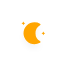
t = 0.00 s
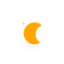
t = 5.00 s
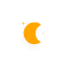
t = 5.75 s
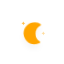
t = 6.50 s
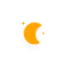
t = 7.25 s
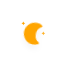
t = 8.38 s

The animated SVG that drew these frames (rendered in a browser with its animation timeline set to each time). Animation: 10 CSS @keyframes rules; frames cover the first 8.38 s, repeats indefinitely.

<?xml version="1.0" encoding="utf-8"?>
<!-- (c) ammap.com | SVG weather icons -->
<svg
        version="1.1"
        xmlns="http://www.w3.org/2000/svg"
        width="64"
        height="64"
        viewbox="0 0 64 64">
    <defs>
        <filter id="blur" width="200%" height="200%">
            <feGaussianBlur in="SourceAlpha" stdDeviation="3"/>
            <feOffset dx="0" dy="4" result="offsetblur"/>
            <feComponentTransfer>
                <feFuncA type="linear" slope="0.05"/>
            </feComponentTransfer>
            <feMerge>
                <feMergeNode/>
                <feMergeNode in="SourceGraphic"/>
            </feMerge>
        </filter>
        <style type="text/css"><![CDATA[
/*
** CLOUDS
*/
@keyframes am-weather-cloud-1 {
  0% {
    -webkit-transform: translate(-5px,0px);
       -moz-transform: translate(-5px,0px);
        -ms-transform: translate(-5px,0px);
            transform: translate(-5px,0px);
  }

  50% {
    -webkit-transform: translate(10px,0px);
       -moz-transform: translate(10px,0px);
        -ms-transform: translate(10px,0px);
            transform: translate(10px,0px);
  }

  100% {
    -webkit-transform: translate(-5px,0px);
       -moz-transform: translate(-5px,0px);
        -ms-transform: translate(-5px,0px);
            transform: translate(-5px,0px);
  }
}

.am-weather-cloud-1 {
  -webkit-animation-name: am-weather-cloud-1;
     -moz-animation-name: am-weather-cloud-1;
          animation-name: am-weather-cloud-1;
  -webkit-animation-duration: 7s;
     -moz-animation-duration: 7s;
          animation-duration: 7s;
  -webkit-animation-timing-function: linear;
     -moz-animation-timing-function: linear;
          animation-timing-function: linear;
  -webkit-animation-iteration-count: infinite;
     -moz-animation-iteration-count: infinite;
          animation-iteration-count: infinite;
}

@keyframes am-weather-cloud-2 {
  0% {
    -webkit-transform: translate(0px,0px);
       -moz-transform: translate(0px,0px);
        -ms-transform: translate(0px,0px);
            transform: translate(0px,0px);
  }

  50% {
    -webkit-transform: translate(2px,0px);
       -moz-transform: translate(2px,0px);
        -ms-transform: translate(2px,0px);
            transform: translate(2px,0px);
  }

  100% {
    -webkit-transform: translate(0px,0px);
       -moz-transform: translate(0px,0px);
        -ms-transform: translate(0px,0px);
            transform: translate(0px,0px);
  }
}

.am-weather-cloud-2 {
  -webkit-animation-name: am-weather-cloud-2;
     -moz-animation-name: am-weather-cloud-2;
          animation-name: am-weather-cloud-2;
  -webkit-animation-duration: 3s;
     -moz-animation-duration: 3s;
          animation-duration: 3s;
  -webkit-animation-timing-function: linear;
     -moz-animation-timing-function: linear;
          animation-timing-function: linear;
  -webkit-animation-iteration-count: infinite;
     -moz-animation-iteration-count: infinite;
          animation-iteration-count: infinite;
}

/*
** SUN
*/
@keyframes am-weather-sun {
  0% {
    -webkit-transform: rotate(0deg);
       -moz-transform: rotate(0deg);
        -ms-transform: rotate(0deg);
            transform: rotate(0deg);
  }

  100% {
    -webkit-transform: rotate(360deg);
       -moz-transform: rotate(360deg);
        -ms-transform: rotate(360deg);
            transform: rotate(360deg);
  }
}

.am-weather-sun {
  -webkit-animation-name: am-weather-sun;
     -moz-animation-name: am-weather-sun;
      -ms-animation-name: am-weather-sun;
          animation-name: am-weather-sun;
  -webkit-animation-duration: 9s;
     -moz-animation-duration: 9s;
      -ms-animation-duration: 9s;
          animation-duration: 9s;
  -webkit-animation-timing-function: linear;
     -moz-animation-timing-function: linear;
      -ms-animation-timing-function: linear;
          animation-timing-function: linear;
  -webkit-animation-iteration-count: infinite;
     -moz-animation-iteration-count: infinite;
      -ms-animation-iteration-count: infinite;
          animation-iteration-count: infinite;
}

@keyframes am-weather-sun-shiny {
  0% {
    stroke-dasharray: 3px 10px;
    stroke-dashoffset: 0px;
  }

  50% {
    stroke-dasharray: 0.1px 10px;
    stroke-dashoffset: -1px;
  }

  100% {
    stroke-dasharray: 3px 10px;
    stroke-dashoffset: 0px;
  }
}

.am-weather-sun-shiny line {
  -webkit-animation-name: am-weather-sun-shiny;
     -moz-animation-name: am-weather-sun-shiny;
      -ms-animation-name: am-weather-sun-shiny;
          animation-name: am-weather-sun-shiny;
  -webkit-animation-duration: 2s;
     -moz-animation-duration: 2s;
      -ms-animation-duration: 2s;
          animation-duration: 2s;
  -webkit-animation-timing-function: linear;
     -moz-animation-timing-function: linear;
      -ms-animation-timing-function: linear;
          animation-timing-function: linear;
  -webkit-animation-iteration-count: infinite;
     -moz-animation-iteration-count: infinite;
      -ms-animation-iteration-count: infinite;
          animation-iteration-count: infinite;
}




/*
** MOON
*/
@keyframes am-weather-moon {
  0% {
    -webkit-transform: rotate(0deg);
       -moz-transform: rotate(0deg);
        -ms-transform: rotate(0deg);
            transform: rotate(0deg);
  }

  50% {
    -webkit-transform: rotate(15deg);
       -moz-transform: rotate(15deg);
        -ms-transform: rotate(15deg);
            transform: rotate(15deg);
  }

  100% {
    -webkit-transform: rotate(0deg);
       -moz-transform: rotate(0deg);
        -ms-transform: rotate(0deg);
            transform: rotate(0deg);
  }
}

.am-weather-moon {
  -webkit-animation-name: am-weather-moon;
     -moz-animation-name: am-weather-moon;
      -ms-animation-name: am-weather-moon;
          animation-name: am-weather-moon;
  -webkit-animation-duration: 6s;
     -moz-animation-duration: 6s;
      -ms-animation-duration: 6s;
          animation-duration: 6s;
  -webkit-animation-timing-function: linear;
     -moz-animation-timing-function: linear;
      -ms-animation-timing-function: linear;
          animation-timing-function: linear;
  -webkit-animation-iteration-count: infinite;
     -moz-animation-iteration-count: infinite;
      -ms-animation-iteration-count: infinite;
          animation-iteration-count: infinite;
  -webkit-transform-origin: 12.5px 15.15px 0; /* TODO FF CENTER ISSUE */
     -moz-transform-origin: 12.5px 15.15px 0; /* TODO FF CENTER ISSUE */
      -ms-transform-origin: 12.5px 15.15px 0; /* TODO FF CENTER ISSUE */
          transform-origin: 12.5px 15.15px 0; /* TODO FF CENTER ISSUE */
}

@keyframes am-weather-moon-star-1 {
  0% {
    opacity: 0;
  }

  100% {
    opacity: 1;
  }
}

.am-weather-moon-star-1 {
  -webkit-animation-name: am-weather-moon-star-1;
     -moz-animation-name: am-weather-moon-star-1;
      -ms-animation-name: am-weather-moon-star-1;
          animation-name: am-weather-moon-star-1;
  -webkit-animation-delay: 3s;
     -moz-animation-delay: 3s;
      -ms-animation-delay: 3s;
          animation-delay: 3s;
  -webkit-animation-duration: 5s;
     -moz-animation-duration: 5s;
      -ms-animation-duration: 5s;
          animation-duration: 5s;
  -webkit-animation-timing-function: linear;
     -moz-animation-timing-function: linear;
      -ms-animation-timing-function: linear;
          animation-timing-function: linear;
  -webkit-animation-iteration-count: 1;
     -moz-animation-iteration-count: 1;
      -ms-animation-iteration-count: 1;
          animation-iteration-count: 1;
}

@keyframes am-weather-moon-star-2 {
  0% {
    opacity: 0;
  }

  100% {
    opacity: 1;
  }
}

.am-weather-moon-star-2 {
  -webkit-animation-name: am-weather-moon-star-2;
     -moz-animation-name: am-weather-moon-star-2;
      -ms-animation-name: am-weather-moon-star-2;
          animation-name: am-weather-moon-star-2;
  -webkit-animation-delay: 5s;
     -moz-animation-delay: 5s;
      -ms-animation-delay: 5s;
          animation-delay: 5s;
  -webkit-animation-duration: 4s;
     -moz-animation-duration: 4s;
      -ms-animation-duration: 4s;
          animation-duration: 4s;
  -webkit-animation-timing-function: linear;
     -moz-animation-timing-function: linear;
      -ms-animation-timing-function: linear;
          animation-timing-function: linear;
  -webkit-animation-iteration-count: 1;
     -moz-animation-iteration-count: 1;
      -ms-animation-iteration-count: 1;
          animation-iteration-count: 1;
}

/*
** RAIN
*/
@keyframes am-weather-rain {
  0% {
    stroke-dashoffset: 0;
  }

  100% {
    stroke-dashoffset: -100;
  }
}

.am-weather-rain-1 {
  -webkit-animation-name: am-weather-rain;
     -moz-animation-name: am-weather-rain;
      -ms-animation-name: am-weather-rain;
          animation-name: am-weather-rain;
  -webkit-animation-duration: 8s;
     -moz-animation-duration: 8s;
      -ms-animation-duration: 8s;
          animation-duration: 8s;
  -webkit-animation-timing-function: linear;
     -moz-animation-timing-function: linear;
      -ms-animation-timing-function: linear;
          animation-timing-function: linear;
  -webkit-animation-iteration-count: infinite;
     -moz-animation-iteration-count: infinite;
      -ms-animation-iteration-count: infinite;
          animation-iteration-count: infinite;
}

.am-weather-rain-2 {
  -webkit-animation-name: am-weather-rain;
     -moz-animation-name: am-weather-rain;
      -ms-animation-name: am-weather-rain;
          animation-name: am-weather-rain;
  -webkit-animation-delay: 0.25s;
     -moz-animation-delay: 0.25s;
      -ms-animation-delay: 0.25s;
          animation-delay: 0.25s;
  -webkit-animation-duration: 8s;
     -moz-animation-duration: 8s;
      -ms-animation-duration: 8s;
          animation-duration: 8s;
  -webkit-animation-timing-function: linear;
     -moz-animation-timing-function: linear;
      -ms-animation-timing-function: linear;
          animation-timing-function: linear;
  -webkit-animation-iteration-count: infinite;
     -moz-animation-iteration-count: infinite;
      -ms-animation-iteration-count: infinite;
          animation-iteration-count: infinite;
}


/*
** SNOW
*/
@keyframes am-weather-snow {
  0% {
    -webkit-transform: translateX(0) translateY(0);
       -moz-transform: translateX(0) translateY(0);
        -ms-transform: translateX(0) translateY(0);
            transform: translateX(0) translateY(0);
  }

  33.33% {
    -webkit-transform: translateX(-1.2px) translateY(2px);
       -moz-transform: translateX(-1.2px) translateY(2px);
        -ms-transform: translateX(-1.2px) translateY(2px);
            transform: translateX(-1.2px) translateY(2px);
  }

  66.66% {
    -webkit-transform: translateX(1.4px) translateY(4px);
       -moz-transform: translateX(1.4px) translateY(4px);
        -ms-transform: translateX(1.4px) translateY(4px);
            transform: translateX(1.4px) translateY(4px);
    opacity: 1;
  }

  100% {
    -webkit-transform: translateX(-1.6px) translateY(6px);
       -moz-transform: translateX(-1.6px) translateY(6px);
        -ms-transform: translateX(-1.6px) translateY(6px);
            transform: translateX(-1.6px) translateY(6px);
    opacity: 0;
  }
}

@keyframes am-weather-snow-reverse {
  0% {
    -webkit-transform: translateX(0) translateY(0);
       -moz-transform: translateX(0) translateY(0);
        -ms-transform: translateX(0) translateY(0);
            transform: translateX(0) translateY(0);
  }

  33.33% {
    -webkit-transform: translateX(1.2px) translateY(2px);
       -moz-transform: translateX(1.2px) translateY(2px);
        -ms-transform: translateX(1.2px) translateY(2px);
            transform: translateX(1.2px) translateY(2px);
  }

  66.66% {
    -webkit-transform: translateX(-1.4px) translateY(4px);
       -moz-transform: translateX(-1.4px) translateY(4px);
        -ms-transform: translateX(-1.4px) translateY(4px);
            transform: translateX(-1.4px) translateY(4px);
    opacity: 1;
  }

  100% {
    -webkit-transform: translateX(1.6px) translateY(6px);
       -moz-transform: translateX(1.6px) translateY(6px);
        -ms-transform: translateX(1.6px) translateY(6px);
            transform: translateX(1.6px) translateY(6px);
    opacity: 0;
  }
}

.am-weather-snow-1 {
  -webkit-animation-name: am-weather-snow;
     -moz-animation-name: am-weather-snow;
      -ms-animation-name: am-weather-snow;
          animation-name: am-weather-snow;
  -webkit-animation-duration: 2s;
     -moz-animation-duration: 2s;
      -ms-animation-duration: 2s;
          animation-duration: 2s;
  -webkit-animation-timing-function: linear;
     -moz-animation-timing-function: linear;
      -ms-animation-timing-function: linear;
          animation-timing-function: linear;
  -webkit-animation-iteration-count: infinite;
     -moz-animation-iteration-count: infinite;
      -ms-animation-iteration-count: infinite;
          animation-iteration-count: infinite;
}

.am-weather-snow-2 {
  -webkit-animation-name: am-weather-snow;
     -moz-animation-name: am-weather-snow;
      -ms-animation-name: am-weather-snow;
          animation-name: am-weather-snow;
  -webkit-animation-delay: 1.2s;
     -moz-animation-delay: 1.2s;
      -ms-animation-delay: 1.2s;
          animation-delay: 1.2s;
  -webkit-animation-duration: 2s;
     -moz-animation-duration: 2s;
      -ms-animation-duration: 2s;
          animation-duration: 2s;
  -webkit-animation-timing-function: linear;
     -moz-animation-timing-function: linear;
      -ms-animation-timing-function: linear;
          animation-timing-function: linear;
  -webkit-animation-iteration-count: infinite;
     -moz-animation-iteration-count: infinite;
      -ms-animation-iteration-count: infinite;
          animation-iteration-count: infinite;
}

.am-weather-snow-3 {
  -webkit-animation-name: am-weather-snow-reverse;
     -moz-animation-name: am-weather-snow-reverse;
      -ms-animation-name: am-weather-snow-reverse;
          animation-name: am-weather-snow-reverse;
  -webkit-animation-duration: 2s;
     -moz-animation-duration: 2s;
      -ms-animation-duration: 2s;
          animation-duration: 2s;
  -webkit-animation-timing-function: linear;
     -moz-animation-timing-function: linear;
      -ms-animation-timing-function: linear;
          animation-timing-function: linear;
  -webkit-animation-iteration-count: infinite;
     -moz-animation-iteration-count: infinite;
      -ms-animation-iteration-count: infinite;
          animation-iteration-count: infinite;
}

/*
** EASING
*/
.am-weather-easing-ease-in-out {
  -webkit-animation-timing-function: ease-in-out;
     -moz-animation-timing-function: ease-in-out;
      -ms-animation-timing-function: ease-in-out;
          animation-timing-function: ease-in-out;
}

        ]]></style>
    </defs>
    <g filter="url(#blur)" id="night">
        <g transform="translate(20,20)">
            <g class="am-weather-moon-star-1">
                <polygon fill="orange" points="3.3,1.5 4,2.7 5.2,3.3 4,4 3.3,5.2 2.7,4 1.5,3.3 2.7,2.7" stroke="none"
                         stroke-miterlimit="10"/>
            </g>
            <g class="am-weather-moon-star-2">
                <polygon fill="orange" points="3.3,1.5 4,2.7 5.2,3.3 4,4 3.3,5.2 2.7,4 1.5,3.3 2.7,2.7" stroke="none"
                         stroke-miterlimit="10" transform="translate(20,10)"/>
            </g>
            <g class="am-weather-moon">
                <path d="M14.5,13.2c0-3.7,2-6.9,5-8.7   c-1.5-0.9-3.2-1.3-5-1.3c-5.5,0-10,4.5-10,10s4.5,10,10,10c1.8,0,3.5-0.5,5-1.3C16.5,20.2,14.5,16.9,14.5,13.2z"
                      fill="orange" stroke="orange" stroke-linejoin="round" stroke-width="2"/>
            </g>
        </g>
    </g>
</svg>